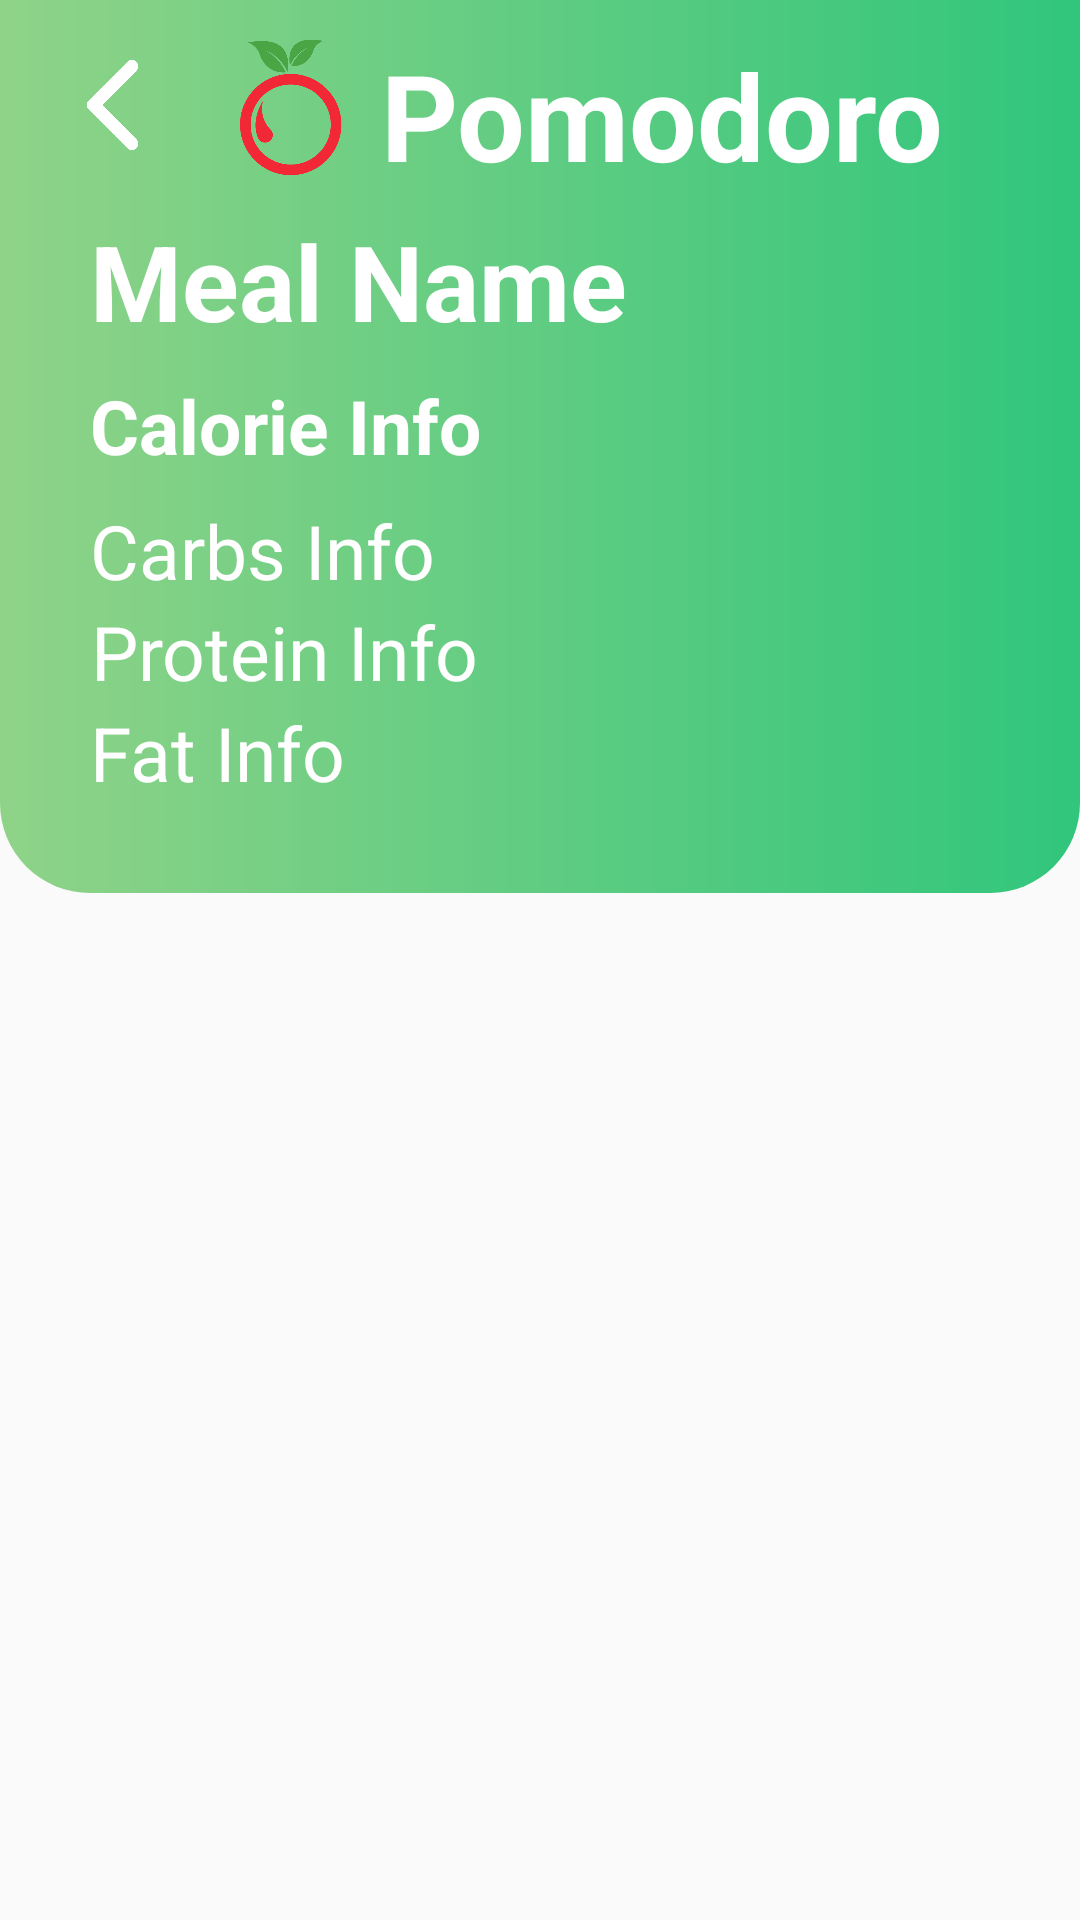

Layout XML and referenced resources for this Android screen:
<!-- AndroidManifest.xml: application theme Theme.Pomodoro2 -->
<!-- res/layout/second_activity.xml -->
<?xml version="1.0" encoding="utf-8"?>
<RelativeLayout xmlns:android="http://schemas.android.com/apk/res/android"
    android:layout_width="match_parent"
    android:layout_height="match_parent">

    <androidx.appcompat.widget.Toolbar
        android:id="@+id/toolbar"
        android:layout_width="match_parent"
        android:layout_height="wrap_content"
        android:elevation="1000dp"
        android:layout_alignParentTop="true"
        android:gravity="bottom"
        android:paddingTop="5dp"
        android:paddingBottom="5dp">
        <ImageButton
            android:id="@+id/backButton"
            android:layout_width="75dp"
            android:layout_height="60dp"
            android:src="@drawable/back_button"
            android:layout_alignParentStart="true"
            android:padding="15dp"
            android:layout_marginLeft="-25dp"
            android:rotation="180"
            android:scaleType="fitCenter"
            android:background="@android:color/transparent" />
        <ImageView
            android:id="@+id/logo"
            android:layout_width="42dp"
            android:layout_height="60dp"
            android:src="@drawable/logo"
            android:scaleType="fitCenter"
            android:layout_toEndOf="@id/backButton"/>
        <TextView
            android:id="@+id/appName"
            android:layout_width="wrap_content"
            android:layout_height="wrap_content"
            android:text="Pomodoro"
            android:textSize="40sp"
            android:layout_marginLeft="15dp"
            android:textColor="@android:color/white"
            android:layout_toEndOf="@id/logo"
            android:textStyle="bold"
            android:paddingLeft="10dp"/>
    </androidx.appcompat.widget.Toolbar>

    <ScrollView
        android:id="@+id/scrollView"
        android:layout_below="@+id/toolbar"
        android:layout_width="match_parent"
        android:layout_marginTop="-100dp"
        android:layout_height="wrap_content">
        <LinearLayout
            android:layout_width="match_parent"
            android:layout_height="wrap_content"
            android:orientation="vertical">
            <LinearLayout
                android:id="@+id/recipe"
                android:layout_width="match_parent"
                android:layout_height="wrap_content"
                android:background="@drawable/bottom_rounded_background"
                android:padding="30dp"
                android:orientation="vertical">
                <LinearLayout
                    android:id="@+id/info"
                    android:layout_width="match_parent"
                    android:layout_height="wrap_content"
                    android:orientation="vertical"
                    android:paddingTop="70dp">
                    <LinearLayout
                        android:layout_width="match_parent"
                        android:layout_height="wrap_content">
                        <TextView
                            android:id="@+id/mealName"
                            android:layout_width="match_parent"
                            android:layout_height="wrap_content"
                            android:text="Meal Name"
                            android:textSize="35sp"
                            android:textStyle="bold"
                            android:textColor="@android:color/white"/>
                    </LinearLayout>
                    <LinearLayout
                        android:layout_width="wrap_content"
                        android:layout_height="wrap_content"
                        android:orientation="horizontal">
                        <LinearLayout
                            android:id="@+id/infos"
                            android:layout_weight="1"
                            android:layout_width="0dp"
                            android:layout_height="wrap_content"
                            android:orientation="vertical"
                            android:layout_below="@id/mealName">
                            <TextView
                                android:id="@+id/calorieInfo"
                                android:layout_width="wrap_content"
                                android:layout_height="wrap_content"
                                android:text="Calorie Info"
                                android:textSize="25sp"
                                android:textStyle="bold"
                                android:textColor="@android:color/white"
                                android:layout_below="@id/mealName"
                                android:layout_marginTop="8dp" />
                            <TextView
                                android:id="@+id/carbsInfo"
                                android:layout_width="wrap_content"
                                android:layout_height="wrap_content"
                                android:text="Carbs Info"
                                android:textSize="25sp"
                                android:textColor="@android:color/white"
                                android:layout_below="@id/calorieInfo"
                                android:gravity="center"
                                android:layout_marginTop="8dp" />
                            <TextView
                                android:id="@+id/proteinInfo"
                                android:layout_width="wrap_content"
                                android:layout_height="wrap_content"
                                android:text="Protein Info"
                                android:textSize="25sp"
                                android:layout_below="@id/carbsInfo"
                                android:textColor="@android:color/white"
                                android:gravity="center" />
                            <TextView
                                android:id="@+id/fatInfo"
                                android:layout_width="wrap_content"
                                android:layout_height="wrap_content"
                                android:text="Fat Info"
                                android:textSize="25sp"
                                android:textColor="@android:color/white"
                                android:layout_below="@id/proteinInfo"
                                android:gravity="center" />
                        </LinearLayout>
                        <LinearLayout
                            android:id="@+id/img"
                            android:layout_weight="1"
                            android:layout_width="0dp"
                            android:layout_height="wrap_content"
                            android:orientation="vertical">
                            <ImageView
                                android:id="@+id/transparentImage"
                                android:layout_width="wrap_content"
                                android:layout_height="wrap_content"
                                android:adjustViewBounds="true"
                                android:layout_gravity="center_horizontal"/>
                        </LinearLayout>
                    </LinearLayout>
                </LinearLayout>
            </LinearLayout>
            <GridView
                android:id="@+id/recipeGridView"
                android:layout_width="match_parent"
                android:layout_height="wrap_content"
                android:layout_below="@id/recipe"
                android:padding="10dp"
                android:numColumns="2"
                android:verticalSpacing="5dp"
                android:horizontalSpacing="5dp"
                android:stretchMode="columnWidth"/>
        </LinearLayout>
    </ScrollView>
</RelativeLayout>
<!-- resources referenced by this layout -->
<resources>
  <!-- drawable back_button: png bitmap (drawable, 5040 bytes) -->
  <!-- drawable bottom_rounded_background (drawable) -->
  <?xml version="1.0" encoding="utf-8"?>
  <layer-list xmlns:android="http://schemas.android.com/apk/res/android">
      <item>
          <shape android:shape="rectangle">
              <gradient
                  android:startColor="#8FD388"
              android:endColor="#30C67C"
              android:angle="0"/>
              <corners
                  android:bottomRightRadius="30dp"
                  android:bottomLeftRadius="30dp" />
          </shape>
      </item>
  </layer-list>
  <!-- drawable logo: png bitmap (drawable, 79931 bytes) -->
  <style name="Theme.Pomodoro2" parent="android:Theme.Material.Light.NoActionBar" />
</resources>
